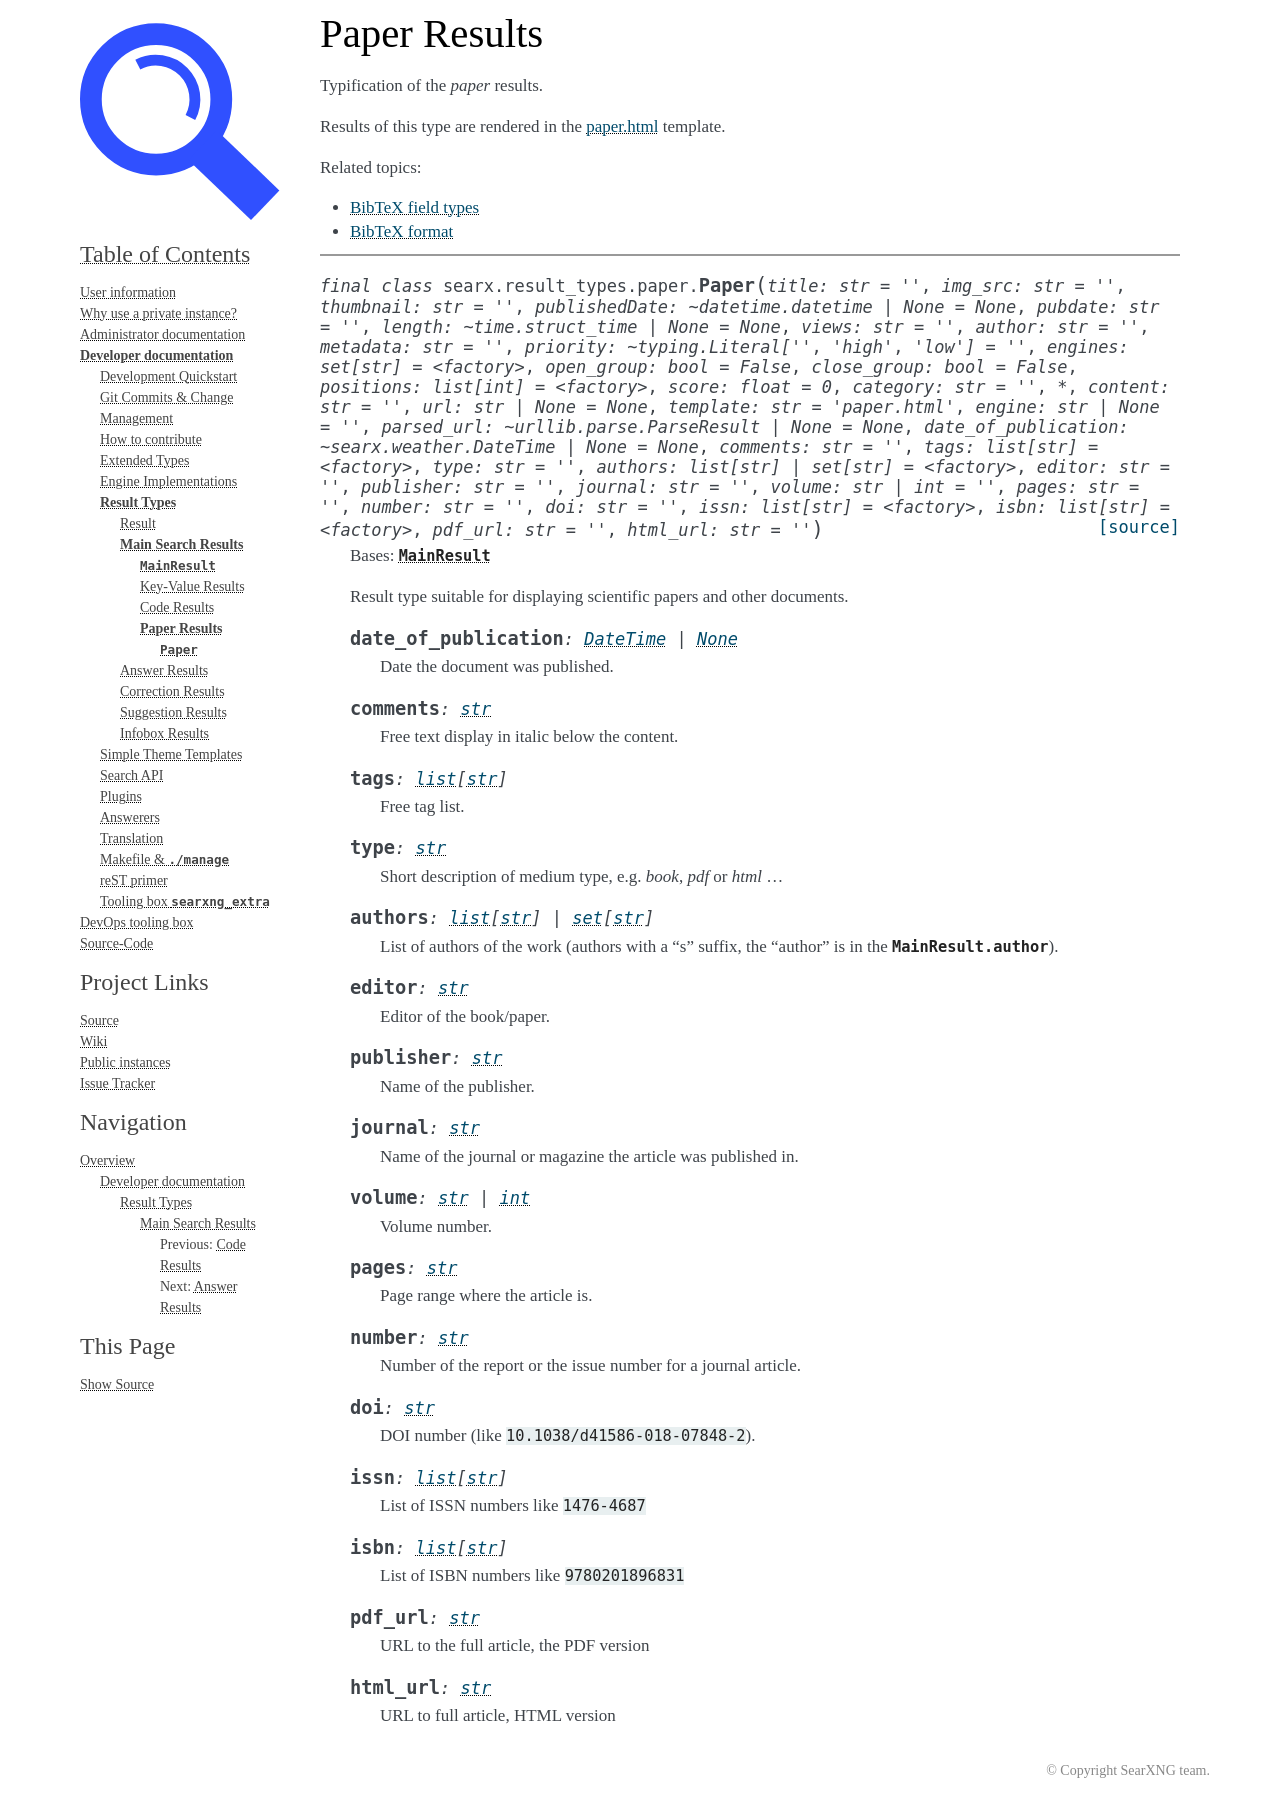

repository: oh64/searxng · page: dev/result_types/main/paper.html · generator: sphinx

.. _result_types.paper:

=============
Paper Results
=============

.. automodule:: searx.result_types.paper
